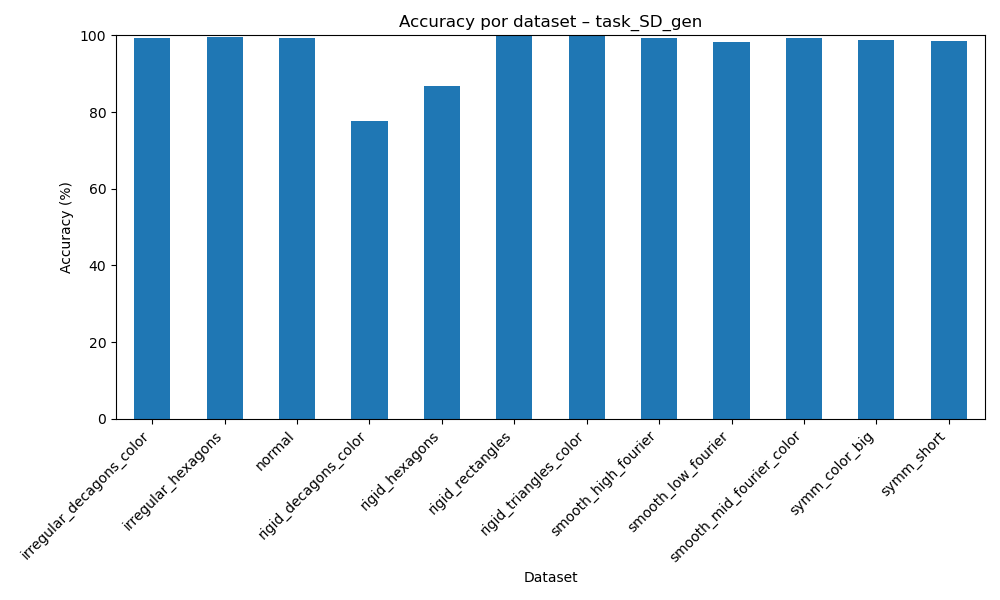

The data file committed next to this chart (first rows):
dataset, accuracy
irregular_decagons_color, 99.38
irregular_hexagons, 99.59
normal, 99.19
rigid_decagons_color, 77.61
rigid_hexagons, 86.85
rigid_rectangles, 99.98
rigid_triangles_color, 99.99
smooth_high_fourier, 99.2
smooth_low_fourier, 98.19
smooth_mid_fourier_color, 99.3
symm_color_big, 98.8
symm_short, 98.5
